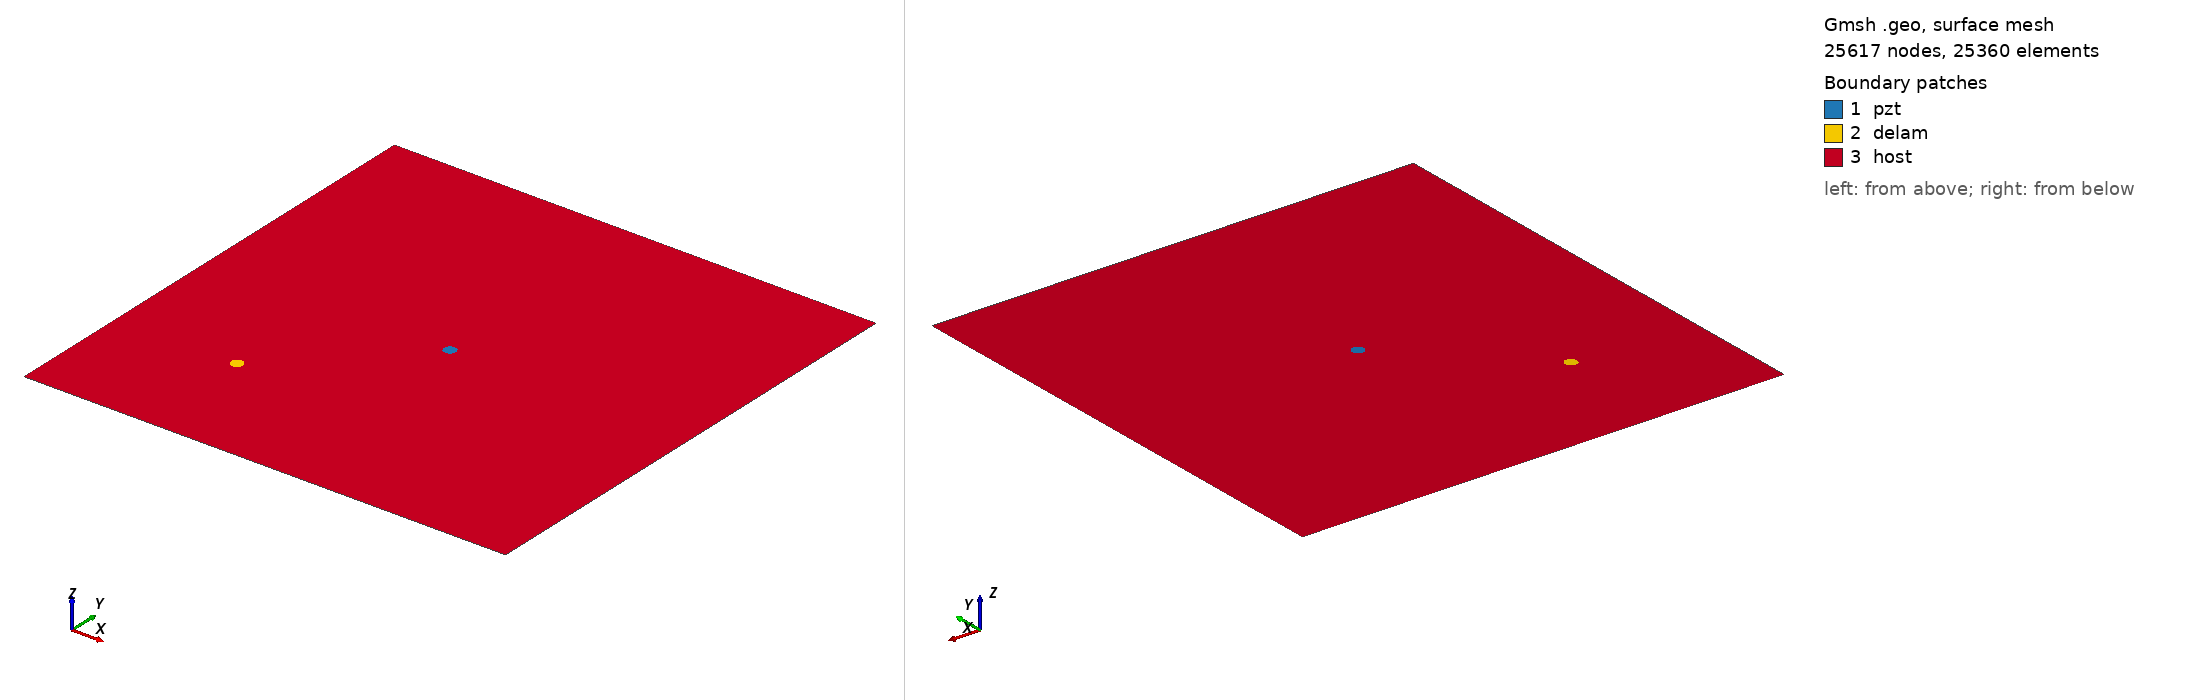

Gmsh geometry script, surface-meshed: 25617 nodes, 25360 surface elements. Boundary patches (legend numbers): 1 pzt, 2 delam, 3 host. Left view from above one corner, right view from below the opposite corner. Legend entries are the model's physical surfaces. The drawing asked Gmsh for element sizes between 1% and 20% of the model's largest extent; the script's own settings can give other sizes.

=== delam_Jochen_wavefield_a_5mm_b_5mm_angle_0_L_400_W_400.geo (drawn) ===
SetFactory("OpenCASCADE");
L=0.40000; 
W=0.40000; 
a=0.005000; 
b=0.005000; 
x=0.1000; 
y=0.1000; 
alpha=0.000000 *Pi; 
r=0.005000; 
xpzt=0.20000; 
ypzt=0.20000; 
//+
Point(1) = {0, 0, 0, 1.0};
//+
Point(2) = {L, 0, 0, 1.0};
//+
Point(3) = {L, W, 0, 1.0};
//+
Point(4) = {0, W, 0, 1.0};
//+
Line(1) = {1, 2};
//+
Line(2) = {2, 3};
//+
Line(3) = {3, 4};
//+
Line(4) = {4, 1};
//+
Circle(5) = {xpzt, ypzt, -0, r, 0, 2*Pi};
//+
Ellipse(6) = {x, y, -0, a, b, 0, 2*Pi};
//+
Rotate {{0, 0, 1}, {x, y, 0}, alpha} {
  Curve{6}; 
}
//+
Curve Loop(1) = {4, 1, 2, 3};
//+
Curve Loop(2) = {6};
//+
Curve Loop(3) = {5};
//+
Curve Loop(4) = {6};
//+
Curve Loop(5) = {5};
//+
Plane Surface(1) = {5};
//+
Plane Surface(2) = {4};
//+
Plane Surface(3) = {1, 2, 3};
//+
Point(9) = {xpzt, ypzt, 0, 1.0};
//+
Point{9} In Surface {1};// mesh node at centre of pzt
//+
Physical Surface("pzt") = {1};
//+
Physical Surface("delam") = {2};
//+
Physical Surface("host") = {3};

Mesh.Algorithm = 6; // Frontal
Mesh.CharacteristicLengthFactor = 0.080000;
Mesh.CharacteristicLengthMin = 0.001000;
Mesh.CharacteristicLengthMax = 0.200000;
Mesh.RecombineAll = 1; // Apply recombination algorithm
Mesh.SubdivisionAlgorithm = 1; // 1: all quadrangles
Mesh.Smoothing = 1;
